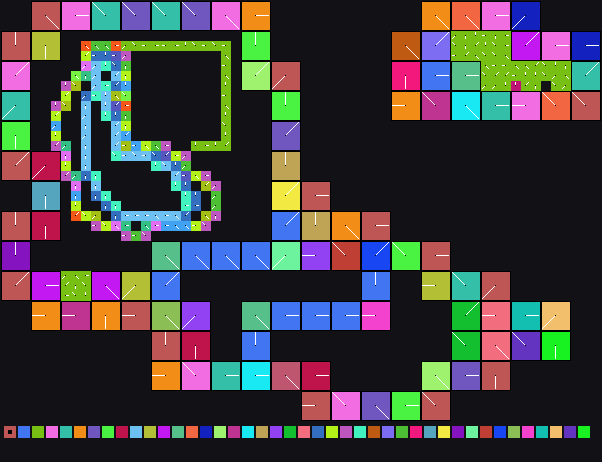

Source data for this figure (header and first rows):
x	y	tile	tiledef	subx	suby	w48	b54	b55	w16	w18	w20	w22	q24	q32	q40	w50	path
0	0	0x0	0x0	0	0	0	0	0	0	0	0	0	0x0	0x0	0x0	0	
1	0	0x0	0x0	0	0	0	0	0	0	0	0	0	0x0	0x0	0x0	0	
2	0	0x0	0x0	0	0	0	0	0	0	0	0	0	0x0	0x0	0x0	0	
3	0	0x9	0x9	0	0	0	4	0	0	0	0	0	0x0	0x0	0x0	0	Metadata/Terrain/Beach/LargeCliffsRaised…
4	0	0x9	0x9	1	0	0	4	0	0	0	0	0	0x0	0x0	0x0	0	Metadata/Terrain/Beach/LargeCliffsRaised…
5	0	0x9	0x9	2	0	0	4	0	0	0	0	0	0x0	0x0	0x0	0	Metadata/Terrain/Beach/LargeCliffsRaised…
6	0	0x15	0x15	0	0	0	0	0	0	0	0	0	0x0	0x0	0x0	0	Metadata/Terrain/Beach/LargeCliffsRaised…
7	0	0x15	0x15	1	0	0	0	0	0	0	0	0	0x0	0x0	0x0	0	Metadata/Terrain/Beach/LargeCliffsRaised…
8	0	0x15	0x15	2	0	0	0	0	0	0	0	0	0x0	0x0	0x0	0	Metadata/Terrain/Beach/LargeCliffsRaised…
9	0	0x3c	0x3c	0	0	0	6	0	0	0	0	0	0x0	0x0	0x0	0	Metadata/Terrain/Beach/LargeCliffsRaised…
10	0	0x3c	0x3c	1	0	0	6	0	0	0	0	0	0x0	0x0	0x0	0	Metadata/Terrain/Beach/LargeCliffsRaised…
11	0	0x3c	0x3c	2	0	0	6	0	0	0	0	0	0x0	0x0	0x0	0	Metadata/Terrain/Beach/LargeCliffsRaised…
12	0	0x63	0x63	0	0	0	6	0	0	0	0	0	0x0	0x0	0x0	0	Metadata/Terrain/Beach/LargeCliffsRaised…
13	0	0x63	0x63	1	0	0	6	0	0	0	0	0	0x0	0x0	0x0	0	Metadata/Terrain/Beach/LargeCliffsRaised…
14	0	0x63	0x63	2	0	0	6	0	0	0	0	0	0x0	0x0	0x0	0	Metadata/Terrain/Beach/LargeCliffsRaised…
15	0	0x80	0x80	0	0	0	6	0	0	0	0	0	0x0	0x0	0x0	0	Metadata/Terrain/Beach/LargeCliffsRaised…
16	0	0x80	0x80	1	0	0	6	0	0	0	0	0	0x0	0x0	0x0	0	Metadata/Terrain/Beach/LargeCliffsRaised…
17	0	0x80	0x80	2	0	0	6	0	0	0	0	0	0x0	0x0	0x0	0	Metadata/Terrain/Beach/LargeCliffsRaised…
18	0	0x99	0x99	0	0	0	6	0	0	0	0	0	0x0	0x0	0x0	0	Metadata/Terrain/Beach/LargeCliffsRaised…
19	0	0x99	0x99	1	0	0	6	0	0	0	0	0	0x0	0x0	0x0	0	Metadata/Terrain/Beach/LargeCliffsRaised…
20	0	0x99	0x99	2	0	0	6	0	0	0	0	0	0x0	0x0	0x0	0	Metadata/Terrain/Beach/LargeCliffsRaised…
21	0	0xb3	0xb3	0	0	0	4	0	0	0	0	0	0x0	0x0	0x0	0	Metadata/Terrain/Beach/LargeCliffsRaised…
22	0	0xb3	0xb3	1	0	0	4	0	0	0	0	0	0x0	0x0	0x0	0	Metadata/Terrain/Beach/LargeCliffsRaised…
23	0	0xb3	0xb3	2	0	0	4	0	0	0	0	0	0x0	0x0	0x0	0	Metadata/Terrain/Beach/LargeCliffsRaised…
24	0	0xc7	0xc7	0	0	0	0	0	0	0	0	0	0x0	0x0	0x0	0	Metadata/Terrain/Beach/LargeCliffsRaised…
25	0	0xc7	0xc7	1	0	0	0	0	0	0	0	0	0x0	0x0	0x0	0	Metadata/Terrain/Beach/LargeCliffsRaised…
26	0	0xc7	0xc7	2	0	0	0	0	0	0	0	0	0x0	0x0	0x0	0	Metadata/Terrain/Beach/LargeCliffsRaised…
27	0	0x0	0x0	0	0	0	0	0	0	0	0	0	0x0	0x0	0x0	0	
28	0	0x0	0x0	0	0	0	0	0	0	0	0	0	0x0	0x0	0x0	0	
29	0	0x0	0x0	0	0	0	0	0	0	0	0	0	0x0	0x0	0x0	0	
30	0	0x0	0x0	0	0	0	0	0	0	0	0	0	0x0	0x0	0x0	0	
31	0	0x0	0x0	0	0	0	0	0	0	0	0	0	0x0	0x0	0x0	0	
32	0	0x0	0x0	0	0	0	0	0	0	0	0	0	0x0	0x0	0x0	0	
33	0	0x0	0x0	0	0	0	0	0	0	0	0	0	0x0	0x0	0x0	0	
34	0	0x0	0x0	0	0	0	0	0	0	0	0	0	0x0	0x0	0x0	0	
35	0	0x0	0x0	0	0	0	0	0	0	0	0	0	0x0	0x0	0x0	0	
36	0	0x0	0x0	0	0	0	0	0	0	0	0	0	0x0	0x0	0x0	0	
37	0	0x0	0x0	0	0	0	0	0	0	0	0	0	0x0	0x0	0x0	0	
38	0	0x0	0x0	0	0	0	0	0	0	0	0	0	0x0	0x0	0x0	0	
39	0	0x0	0x0	0	0	0	0	0	0	0	0	0	0x0	0x0	0x0	0	
40	0	0x0	0x0	0	0	0	0	0	0	0	0	0	0x0	0x0	0x0	0	
41	0	0x0	0x0	0	0	0	0	0	0	0	0	0	0x0	0x0	0x0	0	
42	0	0xeb	0xeb	0	0	0	4	0	0	0	0	0	0x0	0x0	0x0	0	Metadata/Terrain/Beach/LargeCliffsRaised…
43	0	0xeb	0xeb	1	0	0	4	0	0	0	0	0	0x0	0x0	0x0	0	Metadata/Terrain/Beach/LargeCliffsRaised…
44	0	0xeb	0xeb	2	0	0	4	0	0	0	0	0	0x0	0x0	0x0	0	Metadata/Terrain/Beach/LargeCliffsRaised…
45	0	0xf3	0xf3	0	0	0	4	0	0	0	0	0	0x0	0x0	0x0	0	Metadata/Terrain/Beach/LargeCliffsRaised…
46	0	0xf3	0xf3	1	0	0	4	0	0	0	0	0	0x0	0x0	0x0	0	Metadata/Terrain/Beach/LargeCliffsRaised…
47	0	0xf3	0xf3	2	0	0	4	0	0	0	0	0	0x0	0x0	0x0	0	Metadata/Terrain/Beach/LargeCliffsRaised…
48	0	0x103	0x103	0	0	0	0	0	0	0	0	0	0x0	0x0	0x0	0	Metadata/Terrain/Beach/LargeCliffsRaised…
49	0	0x103	0x103	1	0	0	0	0	0	0	0	0	0x0	0x0	0x0	0	Metadata/Terrain/Beach/LargeCliffsRaised…
50	0	0x103	0x103	2	0	0	0	0	0	0	0	0	0x0	0x0	0x0	0	Metadata/Terrain/Beach/LargeCliffsRaised…
51	0	0x11b	0x11b	0	0	0	5	0	0	0	0	0	0x0	0x0	0x0	0	Metadata/Terrain/Beach/LargeCliffsRaised…
52	0	0x11b	0x11b	1	0	0	5	0	0	0	0	0	0x0	0x0	0x0	0	Metadata/Terrain/Beach/LargeCliffsRaised…
53	0	0x11b	0x11b	2	0	0	5	0	0	0	0	0	0x0	0x0	0x0	0	Metadata/Terrain/Beach/LargeCliffsRaised…
54	0	0x0	0x0	0	0	0	0	0	0	0	0	0	0x0	0x0	0x0	0	
55	0	0x0	0x0	0	0	0	0	0	0	0	0	0	0x0	0x0	0x0	0	
56	0	0x0	0x0	0	0	0	0	0	0	0	0	0	0x0	0x0	0x0	0	
57	0	0x0	0x0	0	0	0	0	0	0	0	0	0	0x0	0x0	0x0	0	
58	0	0x0	0x0	0	0	0	0	0	0	0	0	0	0x0	0x0	0x0	0	
59	0	0x0	0x0	0	0	0	0	0	0	0	0	0	0x0	0x0	0x0	0	
... 2,460 more rows
